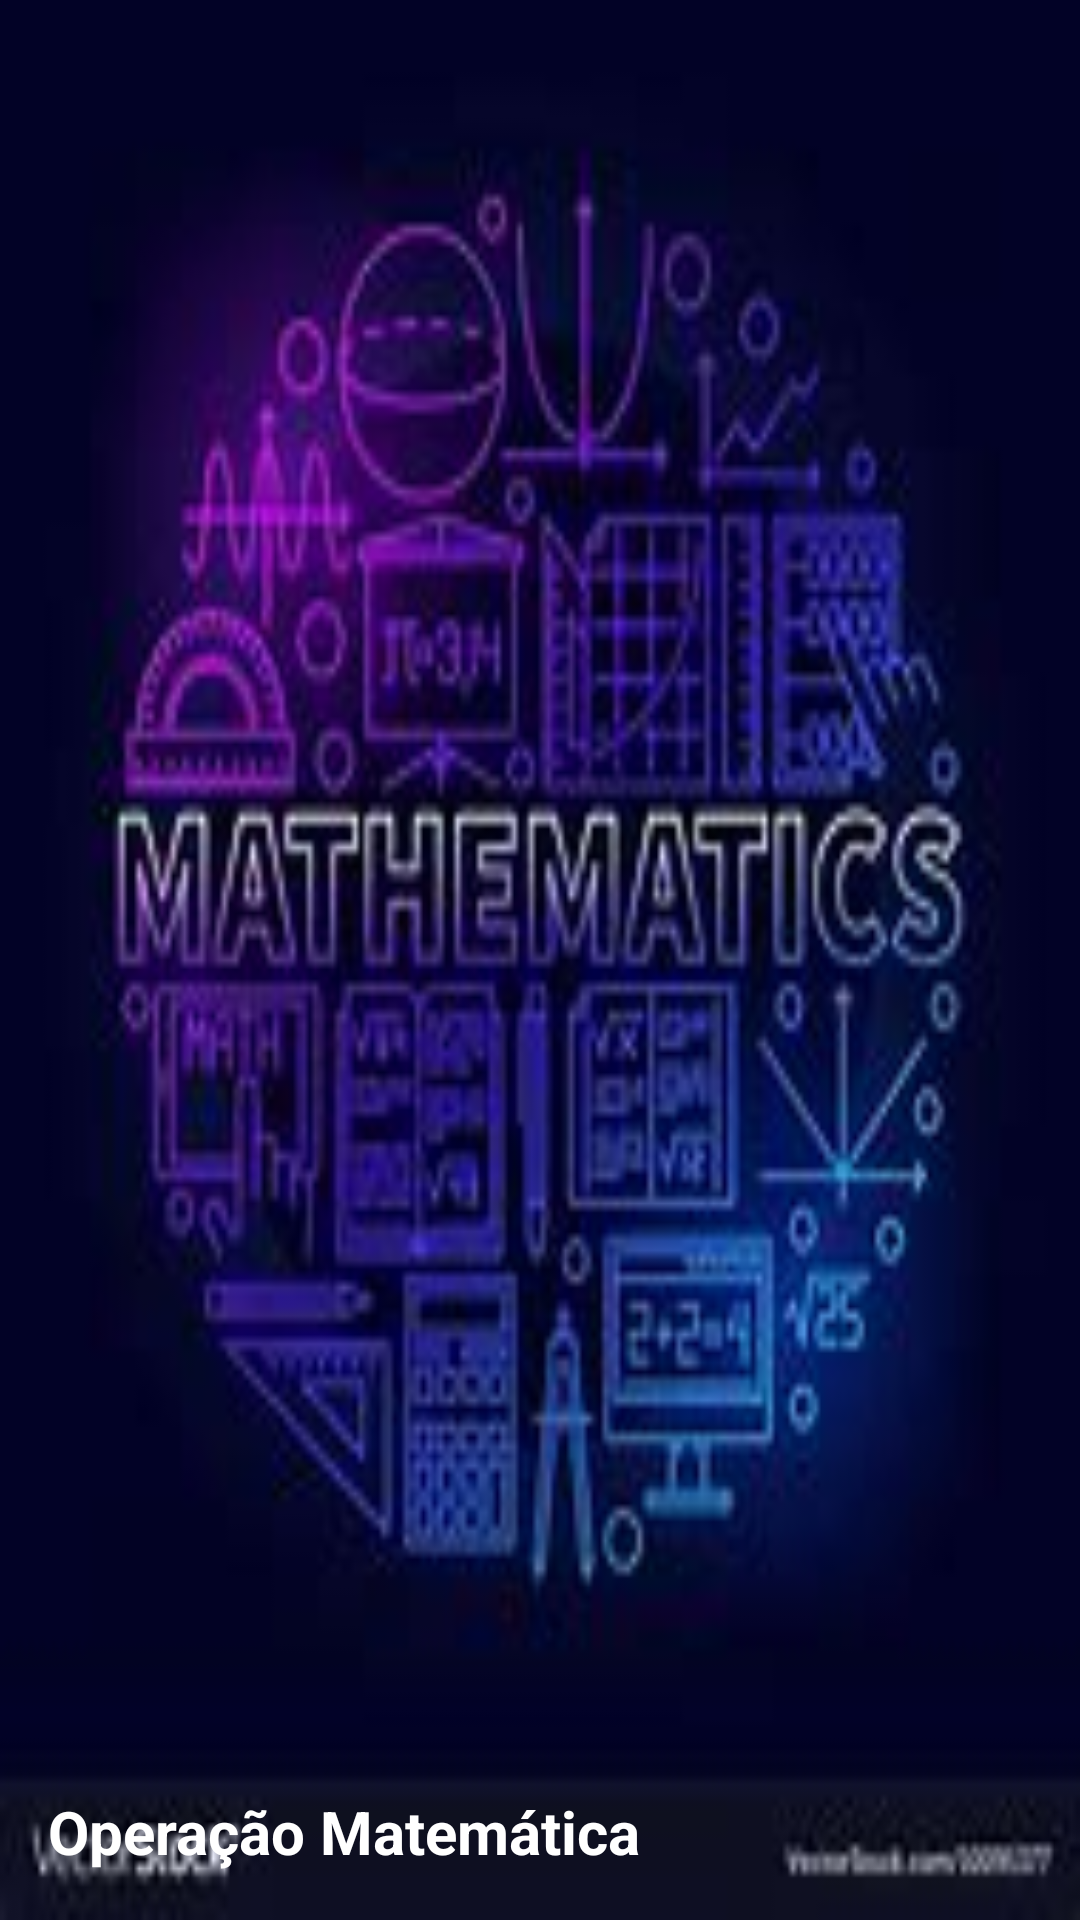

This screen was rendered from an Android layout file. Write that file and the resources it references.
<!-- AndroidManifest.xml: application theme Theme.Operacao_calculada -->
<!-- res/layout/nav_header_matematica.xml -->
<?xml version="1.0" encoding="utf-8"?>
<LinearLayout
    xmlns:android="http://schemas.android.com/apk/res/android"
    android:orientation="vertical"
    android:layout_width="match_parent"
    android:layout_height="200dp"
    android:gravity="bottom"
    android:padding="16dp"
    android:background="@drawable/matematica">

    <TextView
        android:layout_width="wrap_content"
        android:layout_height="wrap_content"
        android:text="Operação Matemática"
        android:textColor="@color/white"
        android:textStyle="bold"
        android:textSize="20dp"
        />

</LinearLayout>
<!-- resources referenced by this layout -->
<resources>
  <!-- drawable matematica: jpg bitmap (drawable, 8318 bytes) -->
  <style name="Theme.Operacao_calculada" parent="Base.Theme.Operacao_calculada" />
  <style name="Base.Theme.Operacao_calculada" parent="Theme.Material3.DayNight.NoActionBar">
          
          
      </style>
  <!-- not gathered from this repository: default colours our renderer supplied (Android Studio template values) -->
  <color name="white">#FFFFFFFF</color>
</resources>
